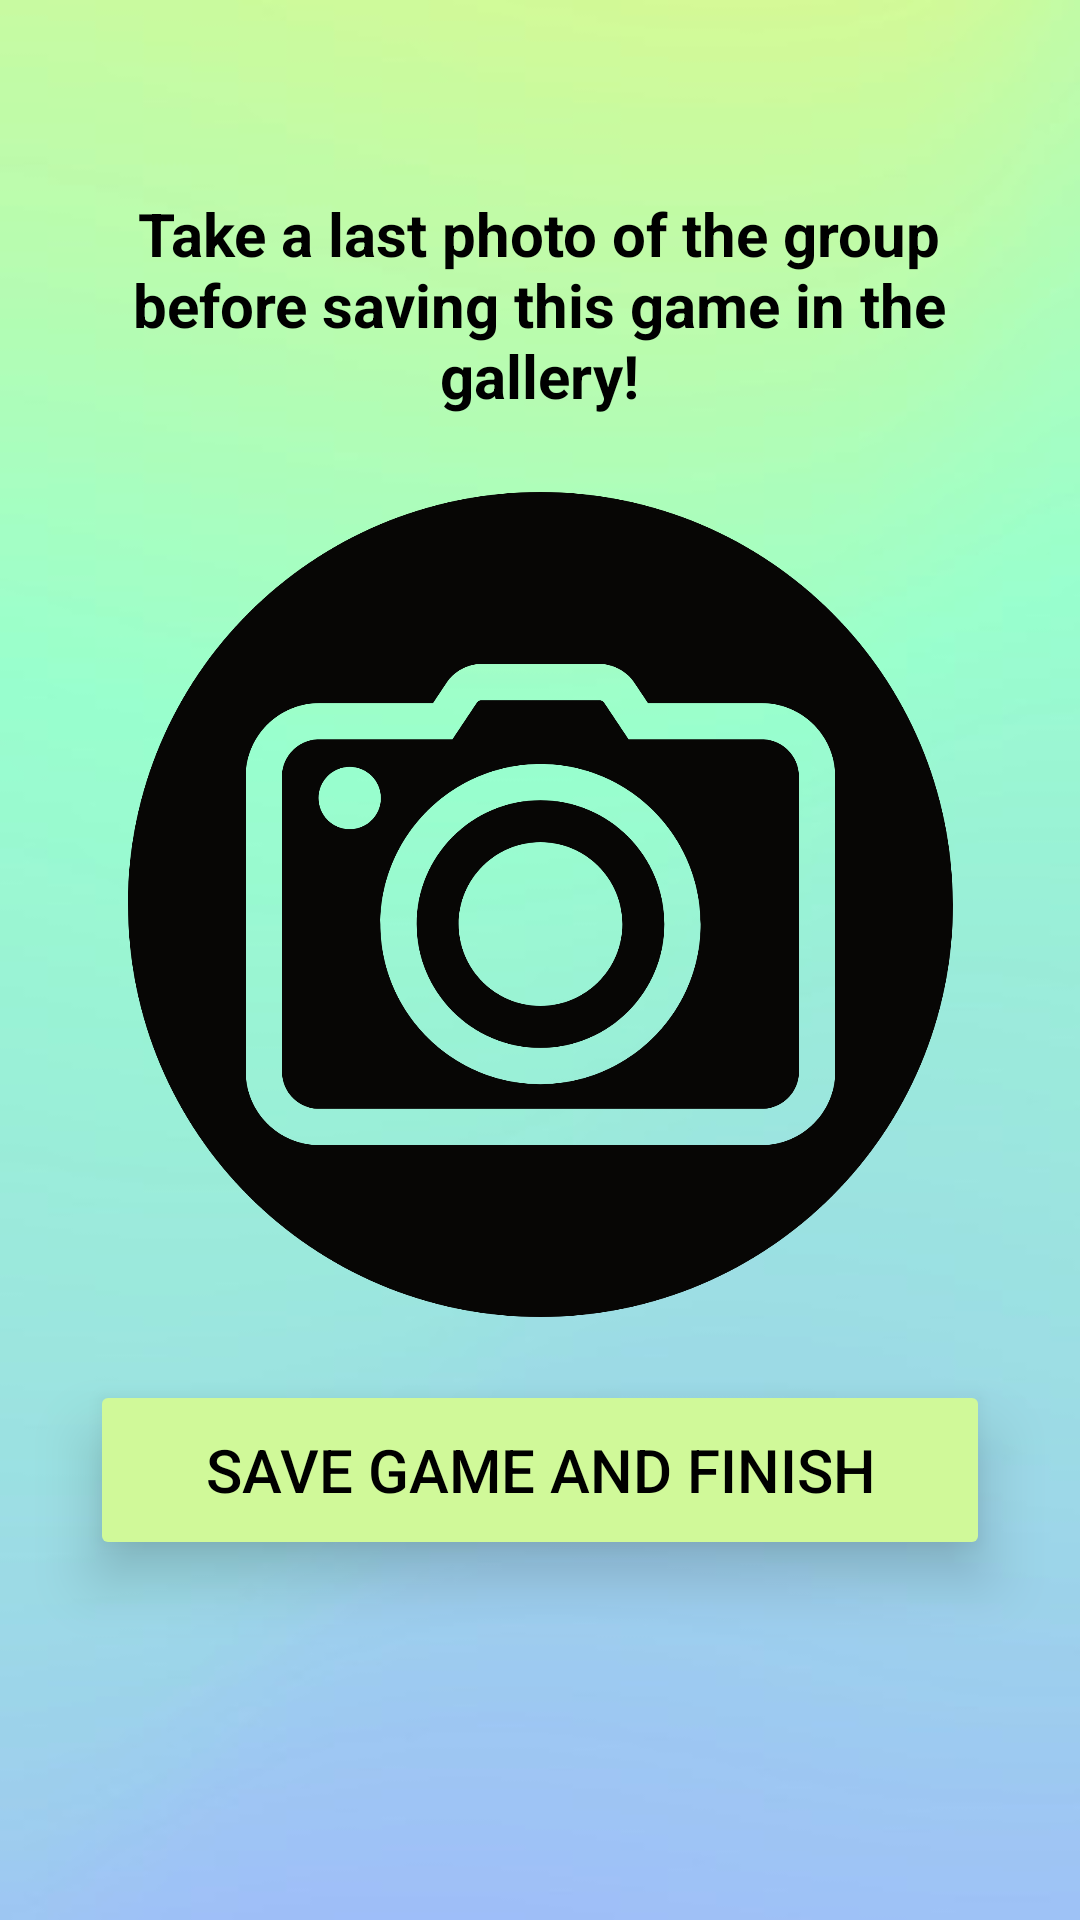

Reconstruct the res/layout file that produces this screen, plus the resources it refers to.
<!-- AndroidManifest.xml: application theme Base.Theme.PartyUpp -->
<!-- res/layout/activity_end_photo.xml -->
<?xml version="1.0" encoding="utf-8"?>
<androidx.constraintlayout.widget.ConstraintLayout xmlns:android="http://schemas.android.com/apk/res/android"
    xmlns:app="http://schemas.android.com/apk/res-auto"
    xmlns:tools="http://schemas.android.com/tools"
    android:layout_width="match_parent"
    android:layout_height="match_parent"
    android:background="@drawable/background"
    tools:context=".game.EndPhotoActivity">

    <Button
        android:id="@+id/buttonSaveAndFinish"
        android:layout_width="300dp"
        android:layout_height="60dp"
        android:layout_marginBottom="120dp"
        android:backgroundTint="#D0F999"
        android:text="@string/finish_game_button"
        android:textColor="#000000"
        android:textSize="20sp"
        app:layout_constraintBottom_toBottomOf="parent"
        app:layout_constraintEnd_toEndOf="parent"
        app:layout_constraintHorizontal_bias="0.5"
        app:layout_constraintStart_toStartOf="parent"
        android:elevation="10dp"
        android:translationZ="2dp"
        android:stateListAnimator="@null"/>

    <ImageButton
        android:id="@+id/imageButtonEndCamera"
        android:layout_width="275dp"
        android:layout_height="275dp"
        android:background="?attr/selectableItemBackground"
        android:scaleType="fitCenter"
        app:layout_constraintBottom_toTopOf="@+id/buttonSaveAndFinish"
        app:layout_constraintEnd_toEndOf="parent"
        app:layout_constraintStart_toStartOf="parent"
        app:layout_constraintTop_toBottomOf="@+id/textViewEndPhotoMessage"
        app:srcCompat="@drawable/camera_button" />

    <TextView
        android:id="@+id/textViewEndPhotoMessage"
        android:layout_width="274dp"
        android:layout_height="83dp"
        android:layout_marginTop="60dp"
        android:gravity="center"
        android:text="@string/end_photo_top_text"
        android:textColor="#000000"
        android:textSize="20sp"
        android:textStyle="bold"
        app:layout_constraintEnd_toEndOf="parent"
        app:layout_constraintHorizontal_bias="0.496"
        app:layout_constraintStart_toStartOf="parent"
        app:layout_constraintTop_toTopOf="parent" />

</androidx.constraintlayout.widget.ConstraintLayout>
<!-- resources referenced by this layout -->
<resources>
  <!-- drawable background: jpg bitmap (drawable, 10611 bytes) -->
  <!-- drawable camera_button: png bitmap (drawable, 103113 bytes) -->
  <string name="end_photo_top_text">Take a last photo of the group before saving this game in the gallery!</string>
  <string name="finish_game_button">Save game and finish</string>
  <style name="Base.Theme.PartyUpp" parent="Theme.Material3.Light.NoActionBar">
          <item name="android:navigationBarColor">@color/black</item>
          <item name="android:windowFullscreen">true</item>
          <item name="android:windowLightNavigationBar">false</item>
          <item name="android:windowTranslucentStatus">true</item>
      </style>
  <color name="black">#FF000000</color>
</resources>
